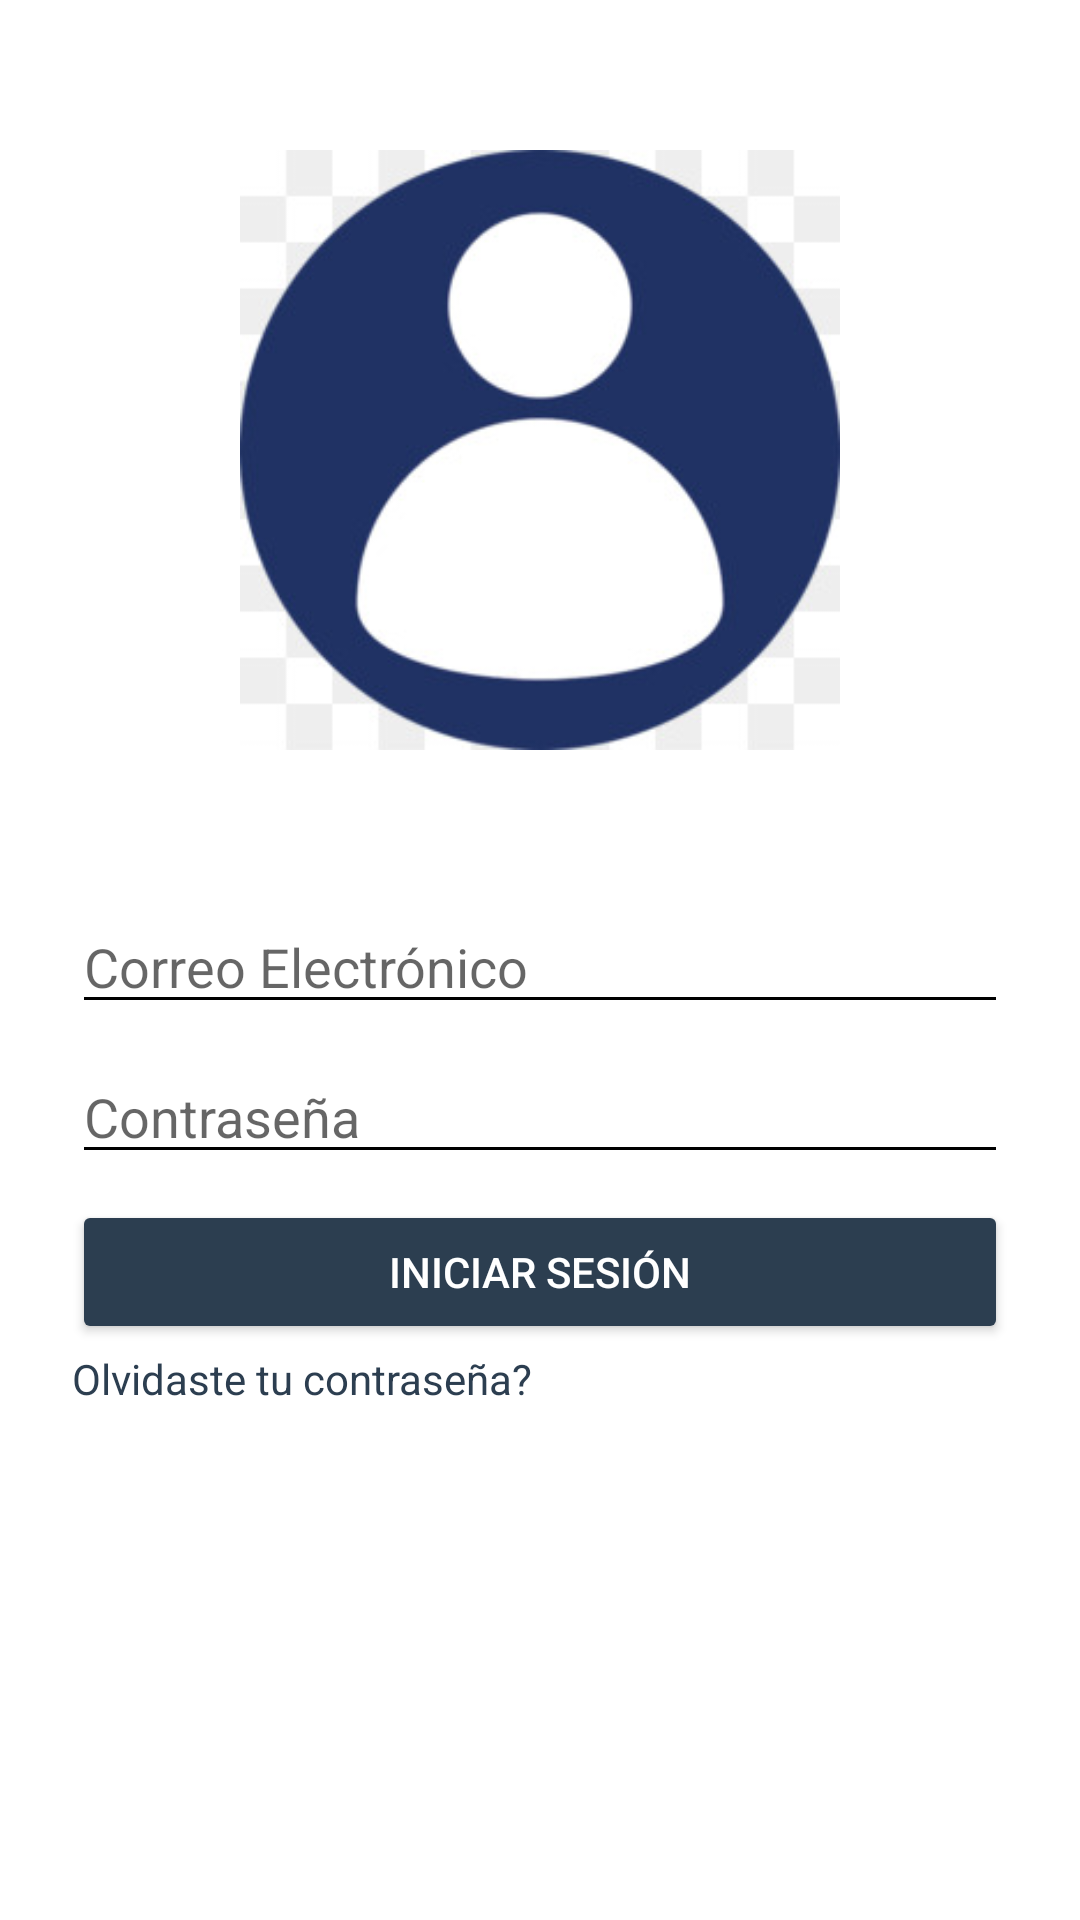

Produce the Android XML layout that renders to this screen, including the resource entries it uses.
<!-- AndroidManifest.xml: application theme AppTheme -->
<!-- res/layout/welcome.xml -->
<RelativeLayout android:layout_width="match_parent" android:layout_height="match_parent" android:background="@color/white" xmlns:tools="http://schemas.android.com/tools" xmlns:app="http://schemas.android.com/apk/res-auto" xmlns:android="http://schemas.android.com/apk/res/android"><ImageView android:src="@drawable/login" android:id="@+id/logo" android:layout_width="200dp" android:layout_height="200dp" android:layout_marginTop="50dp" android:layout_centerHorizontal="true" android:contentDescription="@string/description" /><EditText android:id="@+id/email" android:layout_width="match_parent" android:layout_height="wrap_content" android:layout_marginTop="300dp" android:layout_marginHorizontal="24dp" android:hint="@string/email" android:inputType="textEmailAddress" android:backgroundTint="@color/edittext_bg_color" /><EditText android:id="@+id/password" android:layout_width="match_parent" android:layout_height="wrap_content" android:layout_marginTop="350dp" android:layout_marginHorizontal="24dp" android:hint="@string/pass" android:inputType="textPassword" android:backgroundTint="@color/edittext_bg_color" /><Button android:id="@+id/login_button" android:layout_width="match_parent" android:layout_height="wrap_content" android:layout_marginTop="400dp" android:layout_marginHorizontal="24dp" android:text="@string/login" android:textColor="@color/white" android:backgroundTint="@color/colorPrimary" android:onClick="OnLoginButtonClick" /><TextView android:id="@+id/forgot_password" android:layout_width="wrap_content" android:layout_height="wrap_content" android:layout_marginTop="450dp" android:layout_marginHorizontal="24dp" android:text="@string/forgot_password" android:textColor="@color/colorPrimary" /></RelativeLayout>
<!-- resources referenced by this layout -->
<resources>
  <color name="colorPrimary">#2c3e50</color>
  <color name="edittext_bg_color">#000000</color>
  <color name="white">#FFFFFF</color>
  <!-- drawable login: jpg bitmap (drawable, 11953 bytes) -->
  <string name="description">login</string>
  <string name="email">Correo Electrónico</string>
  <string name="forgot_password">Olvidaste tu contraseña?</string>
  <string name="login">Iniciar sesión</string>
  <string name="pass">Contraseña</string>
  <style name="AppTheme" parent="Theme.MaterialComponents.Light.DarkActionBar"><item name="colorPrimary">@color/colorPrimary</item><item name="colorPrimaryDark">@color/colorPrimaryDark</item><item name="colorAccent">@color/colorAccent</item><item name="android:colorBackground">#ffdedede</item><item name="android:windowBackground">?android:attr/colorBackground</item></style>
  <color name="colorPrimaryDark">#1B3147</color>
  <color name="colorAccent">#3498db</color>
</resources>
